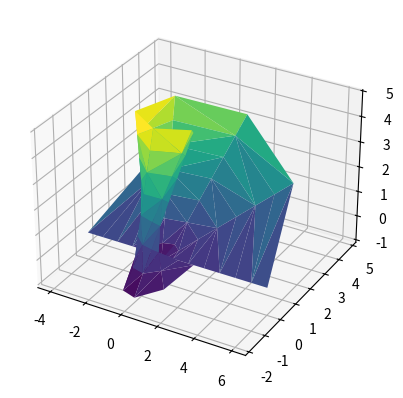

Here is the Python script that generated this plot:
from mpl_toolkits import mplot3d
import numpy as np
import matplotlib.pyplot as plt
from matplotlib.tri import Triangulation


theta = np.linspace(0, 2 * np.pi, 10)
w = np.linspace(-1, 5, 8)
w, theta = np.meshgrid(w, theta)
phi = 0.5 * theta

# radius in x-y plane
r = 1 + w * np.cos(phi)

# all three axes
x = np.ravel(r * np.cos(theta))
y = np.ravel(r * np.sin(theta))
z = np.ravel(w * np.sin(phi))

# triangulate in the underlying
# parametrization
tri = Triangulation(np.ravel(w), np.ravel(theta))

ax = plt.axes(projection ='3d')
ax.plot_trisurf(x, y, z, triangles = tri.triangles,
				cmap ='viridis', linewidths = 0.2);
